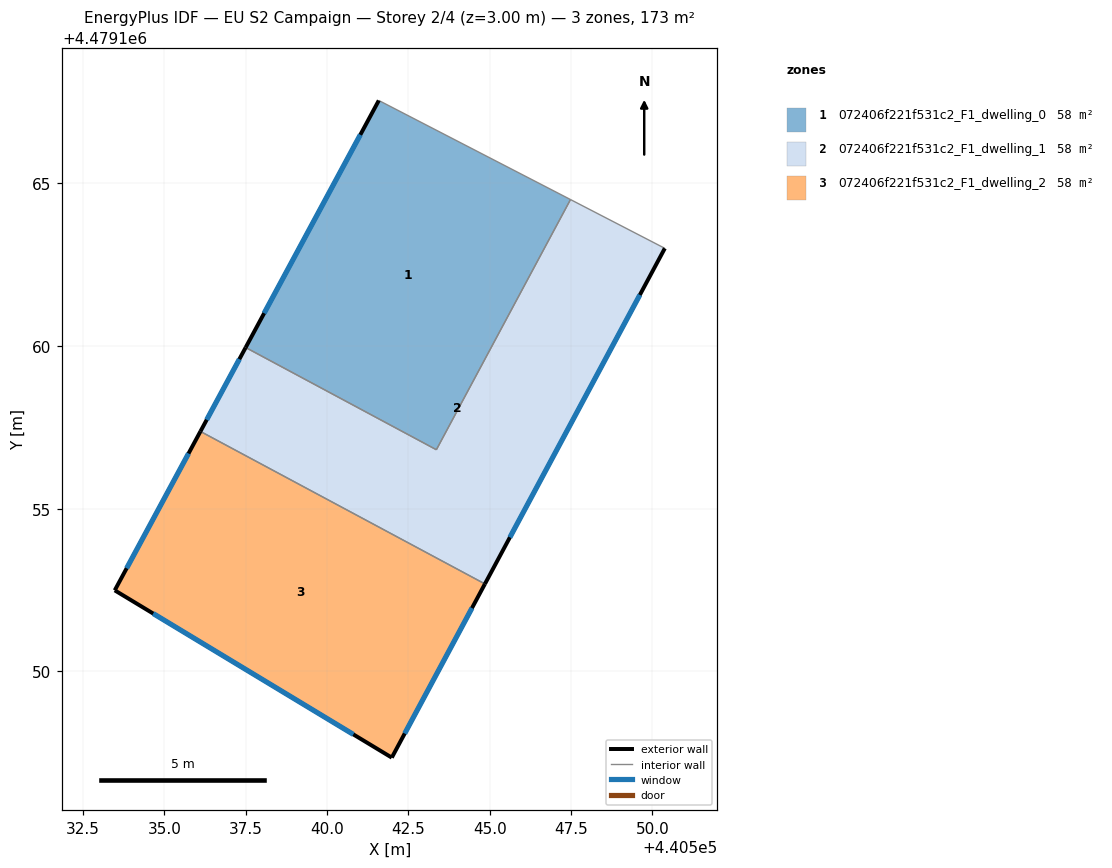
=== STOREY PLAN SPEC (per zone: floor XY polygon, exterior-wall plan segments, windows/doors) ===
zone 1: 072406f221f531c2_F1_dwelling_0  (57.6 m²)
  floor: (440547.48, 4479164.50) (440543.36, 4479156.81) (440537.50, 4479159.95) (440541.59, 4479167.55)
  exterior wall: (440541.59, 4479167.55) – (440537.50, 4479159.95)  [8.6 m]
    window: (440541.02, 4479166.49) – (440538.06, 4479161.01)  [13.5 m²]
  interior walls: 3
zone 2: 072406f221f531c2_F1_dwelling_1  (57.6 m²)
  floor: (440550.38, 4479163.00) (440544.85, 4479152.69) (440536.11, 4479157.38) (440537.50, 4479159.95) (440543.36, 4479156.81) (440547.48, 4479164.50)
  exterior wall: (440544.85, 4479152.69) – (440550.38, 4479163.00)  [11.7 m]
    window: (440545.62, 4479154.12) – (440549.61, 4479161.57)  [18.3 m²]
  exterior wall: (440537.50, 4479159.95) – (440536.11, 4479157.38)  [2.9 m]
    window: (440537.30, 4479159.60) – (440536.30, 4479157.73)  [4.6 m²]
  interior walls: 4
zone 3: 072406f221f531c2_F1_dwelling_2  (57.6 m²)
  floor: (440544.85, 4479152.69) (440541.99, 4479147.35) (440533.47, 4479152.49) (440536.11, 4479157.38)
  exterior wall: (440541.99, 4479147.35) – (440544.85, 4479152.69)  [6.1 m]
    window: (440542.39, 4479148.09) – (440544.45, 4479151.95)  [9.5 m²]
  exterior wall: (440533.47, 4479152.49) – (440541.99, 4479147.35)  [9.9 m]
    window: (440534.66, 4479151.78) – (440540.81, 4479148.06)  [15.6 m²]
  exterior wall: (440536.11, 4479157.38) – (440533.47, 4479152.49)  [5.5 m]
    window: (440535.74, 4479156.70) – (440533.84, 4479153.17)  [8.7 m²]
  interior walls: 1

=== DERIVED (storey summary) ===
Building: EU S2 Campaign
Storey: 2 of 4  (floor level z = 3.00 m)
Storey gross floor area: 172.8 m²
Zones on this storey: 3
  - 072406f221f531c2_F1_dwelling_0: floor 57.6 m²; exterior wall 8.6 m (25.9 m²); 1 window(s) 13.5 m²; WWR 52.2%
  - 072406f221f531c2_F1_dwelling_1: floor 57.6 m²; exterior wall 14.6 m (43.9 m²); 2 window(s) 22.9 m²; WWR 52.2%
  - 072406f221f531c2_F1_dwelling_2: floor 57.6 m²; exterior wall 21.6 m (64.7 m²); 3 window(s) 33.7 m²; WWR 52.2%
Zone adjacency (shared interzone walls):
  - 072406f221f531c2_F1_dwelling_0 ↔ 072406f221f531c2_F1_dwelling_1
  - 072406f221f531c2_F1_dwelling_1 ↔ 072406f221f531c2_F1_dwelling_2